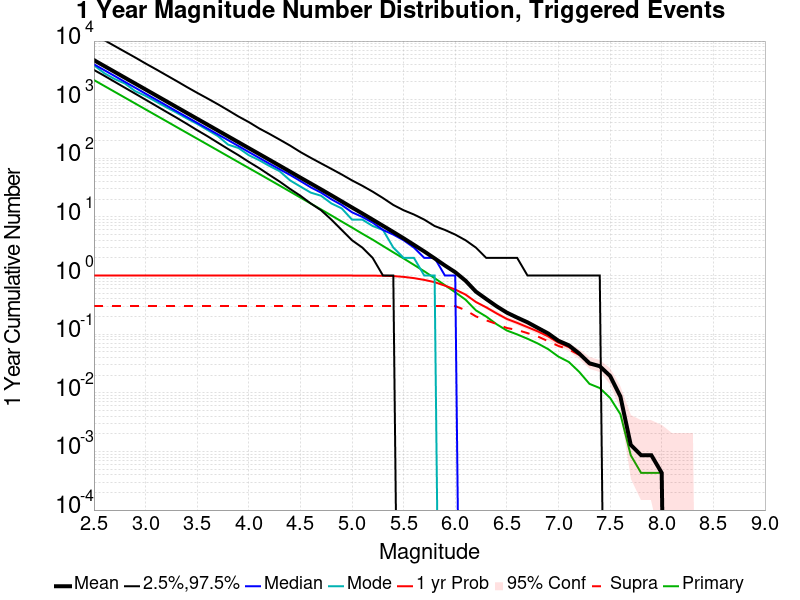

Values plotted in this chart, from the file beside it:
Mag, Mean, 2.5 %ile, 97.5 %ile, Median, Mode, 1 yr Probability, 1 yr Supra-Seis Prob, Primary Aftershocks Mean
2.5, 4729, 3214, 13078, 4013, 3862, 1.0, 0.3025, 2162
2.6, 3756, 2560, 10372, 3192, 2831, 1.0, 0.3025, 1717
2.7, 2984, 2022, 8251, 2535, 2257, 1.0, 0.3025, 1364
2.8, 2370, 1600, 6576, 2012, 1884, 1.0, 0.3025, 1083
2.9, 1882, 1265, 5242, 1599, 1397, 1.0, 0.3025, 860.3
3.0, 1495, 1001, 4143, 1266, 1162, 1.0, 0.3025, 683.2
3.1, 1187, 790.0, 3309, 1009, 932.0, 1.0, 0.3025, 542.6
3.2, 942.9, 623.0, 2625, 801.0, 743.0, 1.0, 0.3025, 431.1
3.3, 748.4, 493.0, 2084, 634.0, 601.0, 1.0, 0.3025, 342
3.4, 594.5, 387.0, 1645, 506.0, 478.0, 1.0, 0.3025, 271.9
3.5, 472.2, 302.0, 1309, 403.0, 386.0, 1.0, 0.3025, 215.9
3.6, 375.4, 238.0, 1050, 321.0, 304.0, 1.0, 0.3025, 171.6
3.7, 298.1, 185.0, 837.0, 256.0, 240.0, 1.0, 0.3025, 136.3
3.8, 236.7, 144.0, 660.0, 204.0, 171.0, 1.0, 0.3025, 108.2
3.9, 188.1, 113.0, 517.0, 162.0, 150.0, 1.0, 0.3025, 85.95
4.0, 149.3, 87.0, 415.0, 128.0, 113.0, 1.0, 0.3025, 68.23
4.1, 118.7, 68.0, 324.0, 102.0, 93.0, 1.0, 0.3025, 54.29
4.2, 94.2, 52.0, 261.0, 81.0, 74.0, 1.0, 0.3025, 43.04
4.3, 74.75, 40.0, 208.0, 65.0, 60.0, 1.0, 0.3025, 34.14
4.4, 59.28, 30.0, 165.0, 52.0, 42.0, 1.0, 0.3025, 27.04
4.5, 46.87, 23.0, 128.0, 41.0, 33.0, 1.0, 0.3025, 21.4
4.6, 37.22, 17.0, 102.0, 32.0, 26.0, 1.0, 0.3025, 16.93
4.7, 29.53, 13.0, 82.0, 26.0, 23.0, 1.0, 0.3025, 13.43
4.8, 23.38, 9.0, 66.0, 20.0, 17.0, 1.0, 0.3025, 10.61
4.9, 18.4, 6.0, 53.0, 16.0, 14.0, 1.0, 0.3025, 8.343
5.0, 14.49, 4.0, 42.0, 12.0, 9.0, 1.0, 0.3025, 6.587
5.1, 11.45, 3.0, 34.0, 10.0, 9.0, 0.9987, 0.3025, 5.172
5.2, 8.997, 2.0, 27.0, 8.0, 7.0, 0.997, 0.3025, 4.095
5.3, 7.057, 1.0, 21.0, 6.0, 6.0, 0.9922, 0.3025, 3.193
5.4, 5.531, 1.0, 16.0, 5.0, 3.0, 0.9798, 0.3025, 2.489
5.5, 4.32, 0.0, 13.0, 4.0, 2.0, 0.9496, 0.3025, 1.957
5.6, 3.34, 0.0, 11.0, 3.0, 2.0, 0.9044, 0.3025, 1.522
5.7, 2.575, 0.0, 9.0, 2.0, 1.0, 0.8436, 0.3025, 1.182
5.8, 1.964, 0.0, 7.0, 2.0, 1.0, 0.7717, 0.3025, 0.9031
5.9, 1.484, 0.0, 6.0, 1.0, 0.0, 0.6726, 0.3016, 0.685
6.0, 1.14, 0.0, 5.0, 1.0, 0.0, 0.5782, 0.3012, 0.5183
6.1, 0.8165, 0.0, 4.0, 0.0, 0.0, 0.4731, 0.2572, 0.3878
6.2, 0.5321, 0.0, 3.0, 0.0, 0.0, 0.3542, 0.2012, 0.2551
6.3, 0.3981, 0.0, 2.0, 0.0, 0.0, 0.2869, 0.1723, 0.1999
6.4, 0.2999, 0.0, 2.0, 0.0, 0.0, 0.2266, 0.1495, 0.1482
6.5, 0.2331, 0.0, 2.0, 0.0, 0.0, 0.1818, 0.1275, 0.1155
6.6, 0.1917, 0.0, 2.0, 0.0, 0.0, 0.156, 0.1181, 0.0991
6.7, 0.1594, 0.0, 1.0, 0.0, 0.0, 0.1318, 0.1043, 0.08358
6.8, 0.128, 0.0, 1.0, 0.0, 0.0, 0.1116, 0.09134, 0.06937
6.9, 0.103, 0.0, 1.0, 0.0, 0.0, 0.09177, 0.07583, 0.05558
7.0, 0.07712, 0.0, 1.0, 0.0, 0.0, 0.07152, 0.0629, 0.04136
7.1, 0.06463, 0.0, 1.0, 0.0, 0.0, 0.06032, 0.05515, 0.03361
7.2, 0.04696, 0.0, 1.0, 0.0, 0.0, 0.0461, 0.04438, 0.02283
7.3, 0.03188, 0.0, 1.0, 0.0, 0.0, 0.03188, 0.03059, 0.01422
7.4, 0.02844, 0.0, 1.0, 0.0, 0.0, 0.02844, 0.02801, 0.01206
7.5, 0.01939, 0.0, 0.0, 0.0, 0.0, 0.01939, 0.01939, 0.008186
7.6, 0.008617, 0.0, 0.0, 0.0, 0.0, 0.008617, 0.008617, 0.004308
7.7, 0.001293, 0.0, 0.0, 0.0, 0.0, 0.001293, 0.001293, 8.6169754E-4
7.8, 8.6169754E-4, 0.0, 0.0, 0.0, 0.0, 8.6169754E-4, 8.6169754E-4, 4.3084877E-4
7.9, 8.6169754E-4, 0.0, 0.0, 0.0, 0.0, 8.6169754E-4, 8.6169754E-4, 4.3084877E-4
8.0, 4.3084877E-4, 0.0, 0.0, 0.0, 0.0, 4.3084877E-4, 4.3084877E-4, 4.3084877E-4
8.1, 0.0, 0.0, 0.0, 0.0, 0.0, 0.0, 0.0, 0.0
8.2, 0.0, 0.0, 0.0, 0.0, 0.0, 0.0, 0.0, 0.0
8.3, 0.0, 0.0, 0.0, 0.0, 0.0, 0.0, 0.0, 0.0
8.4, 0.0, 0.0, 0.0, 0.0, 0.0, 0.0, 0.0, 0.0
... 6 more rows
